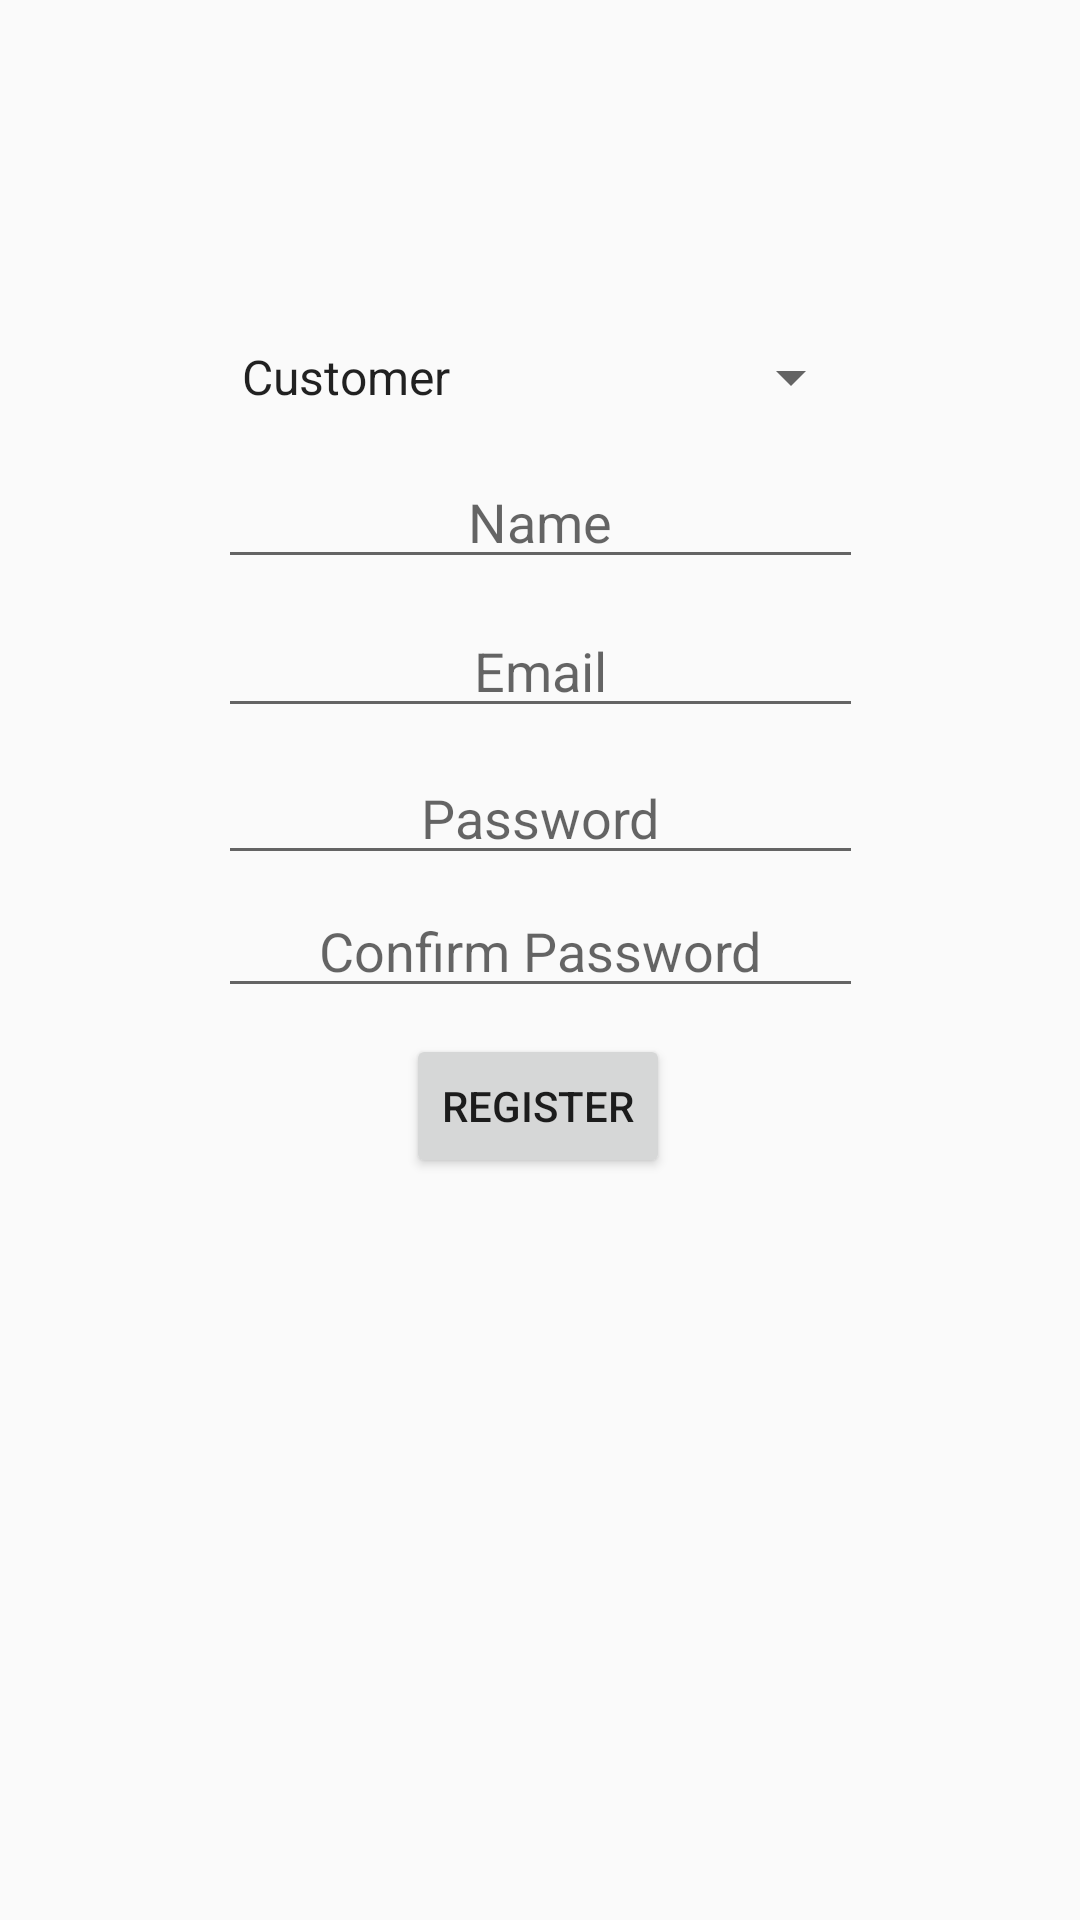

Layout XML and referenced resources for this Android screen:
<!-- AndroidManifest.xml: application theme Theme.ByblosMobileApplication -->
<!-- res/layout/activity_sign_up_page.xml -->
<?xml version="1.0" encoding="utf-8"?>
<androidx.constraintlayout.widget.ConstraintLayout xmlns:android="http://schemas.android.com/apk/res/android"
    xmlns:app="http://schemas.android.com/apk/res-auto"
    xmlns:tools="http://schemas.android.com/tools"
    android:layout_width="match_parent"
    android:layout_height="match_parent"
    tools:context=".SignUpPage">

    <Spinner
        android:id="@+id/etSpinner"
        android:layout_width="215dp"
        android:layout_height="40dp"
        android:gravity="center"
        android:entries="@array/roles"
        app:layout_constraintBottom_toBottomOf="parent"
        app:layout_constraintEnd_toEndOf="parent"
        app:layout_constraintStart_toStartOf="parent"
        app:layout_constraintTop_toTopOf="parent"
        app:layout_constraintVertical_bias="0.176"
        tools:ignore="TouchTargetSizeCheck" />

    <EditText
        android:id="@+id/etName2"
        android:layout_width="215dp"
        android:layout_height="40dp"
        android:gravity="center"
        android:hint="Name"
        app:layout_constraintBottom_toBottomOf="parent"
        app:layout_constraintEnd_toEndOf="parent"
        app:layout_constraintStart_toStartOf="parent"
        app:layout_constraintTop_toBottomOf="@+id/etSpinner"
        app:layout_constraintVertical_bias="0.016"
        tools:ignore="TouchTargetSizeCheck" />

    <EditText
        android:id="@+id/etEmail2"
        android:layout_width="215dp"
        android:layout_height="40dp"
        android:gravity="center"
        android:hint="Email"

        app:layout_constraintBottom_toBottomOf="parent"
        app:layout_constraintEnd_toEndOf="parent"
        app:layout_constraintStart_toStartOf="parent"
        app:layout_constraintTop_toBottomOf="@+id/etName2"
        app:layout_constraintVertical_bias="0.024"
        tools:ignore="TouchTargetSizeCheck" />

    <EditText
        android:id="@+id/etPassword2"
        android:layout_width="215dp"
        android:layout_height="40dp"
        android:gravity="center"
        android:hint="Password"
        android:inputType="textPassword"
        app:layout_constraintBottom_toBottomOf="parent"
        app:layout_constraintEnd_toEndOf="parent"
        app:layout_constraintStart_toStartOf="parent"
        app:layout_constraintTop_toBottomOf="@+id/etEmail2"
        app:layout_constraintVertical_bias="0.025"
        tools:ignore="TouchTargetSizeCheck" />

    <EditText
        android:id="@+id/etConfirmPassword"
        android:layout_width="215dp"
        android:layout_height="40dp"
        android:gravity="center"
        android:hint="Confirm Password"
        android:inputType="textPassword"
        app:layout_constraintBottom_toBottomOf="parent"
        app:layout_constraintEnd_toEndOf="parent"
        app:layout_constraintStart_toStartOf="parent"
        app:layout_constraintTop_toBottomOf="@+id/etEmail2"
        app:layout_constraintVertical_bias="0.149"
        tools:ignore="TouchTargetSizeCheck" />

    <Button
        android:id="@+id/btnRegister"
        android:layout_width="wrap_content"
        android:layout_height="wrap_content"
        android:onClick="onClickRegister"
        android:text="Register"
        app:layout_constraintBottom_toBottomOf="parent"
        app:layout_constraintEnd_toEndOf="parent"
        app:layout_constraintHorizontal_bias="0.498"
        app:layout_constraintStart_toStartOf="parent"
        app:layout_constraintTop_toBottomOf="@+id/etPassword2"
        app:layout_constraintVertical_bias="0.176" />
</androidx.constraintlayout.widget.ConstraintLayout>
<!-- resources referenced by this layout -->
<resources>
  <string-array name="roles">
          <item>Customer</item>
          <item>Employee</item>
          <item>Admin</item>
      </string-array>
  <style name="Theme.ByblosMobileApplication" parent="Theme.AppCompat.Light.DarkActionBar">
          
          <item name="colorPrimary">@color/purple_500</item>
          <item name="colorPrimaryDark">@color/purple_700</item>
          <item name="colorAccent">@color/teal_200</item>
          
      </style>
  <!-- not gathered from this repository: default colours our renderer supplied (Android Studio template values) -->
  <color name="purple_500">#FF6200EE</color>
  <color name="purple_700">#FF3700B3</color>
  <color name="teal_200">#FF03DAC5</color>
</resources>
